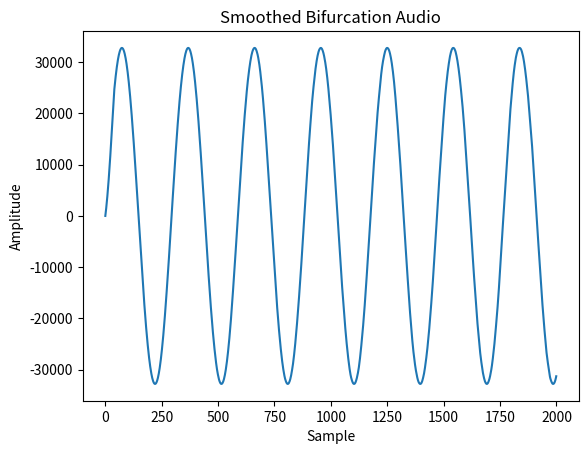

The matplotlib source for this figure:
import numpy as np
import matplotlib.pyplot as plt
from scipy.io.wavfile import write
from scipy.interpolate import interp1d

def generate_bifurcation_data(start=0.2, end=3.8, accuracy=0.019, reps=8500, numtoplot=200):
    interval = (start, end)
    audio_data = []
    lims = np.zeros(reps)
    
    for base_r in np.arange(interval[0], interval[1], accuracy):
        lims[0] = np.random.rand()  # random initial condition for each r
        r = base_r  # you can also add a very slight random offset here if desired
        
        for i in range(reps - 1):
            lims[i + 1] = r * lims[i] * (1 - lims[i])
        
        for x in lims[reps - numtoplot:]:
            base_freq = 150 + (x**2) * 550  # non-linear mapping to compress range
            random_shift = np.random.uniform(-0.5, 0.5)  # much reduced random shift
            freq = base_freq + random_shift
            audio_data.append(freq)
    
    return np.array(audio_data)

def smooth_data(data, window_size=20):
    return np.convolve(data, np.ones(window_size)/window_size, mode='same')

def interpolate_frequencies(freqs, factor=4):
    x_old = np.arange(len(freqs))
    x_new = np.linspace(0, len(freqs)-1, len(freqs)*factor)
    f_interp = interp1d(x_old, freqs, kind='linear')
    return f_interp(x_new)

# Generate bifurcation data mapped to frequencies
audio_data = generate_bifurcation_data()
audio_data = smooth_data(audio_data, window_size=20)
audio_data = interpolate_frequencies(audio_data, factor=4)

sampling_rate = 44100  # standard
duration = len(audio_data) / sampling_rate

# Create an audio wave from the frequencies
t = np.linspace(0, duration, len(audio_data))
audio_wave = 0.5 * np.sin(2 * np.pi * audio_data * t)

# Normalize to 16-bit PCM
audio_wave = np.int16(audio_wave / np.max(np.abs(audio_wave)) * 32767)

write("bifurcation_sound_smoothed.wav", sampling_rate, audio_wave)

plt.plot(audio_wave[:2000])
plt.title("Smoothed Bifurcation Audio")
plt.xlabel("Sample")
plt.ylabel("Amplitude")
plt.show()
